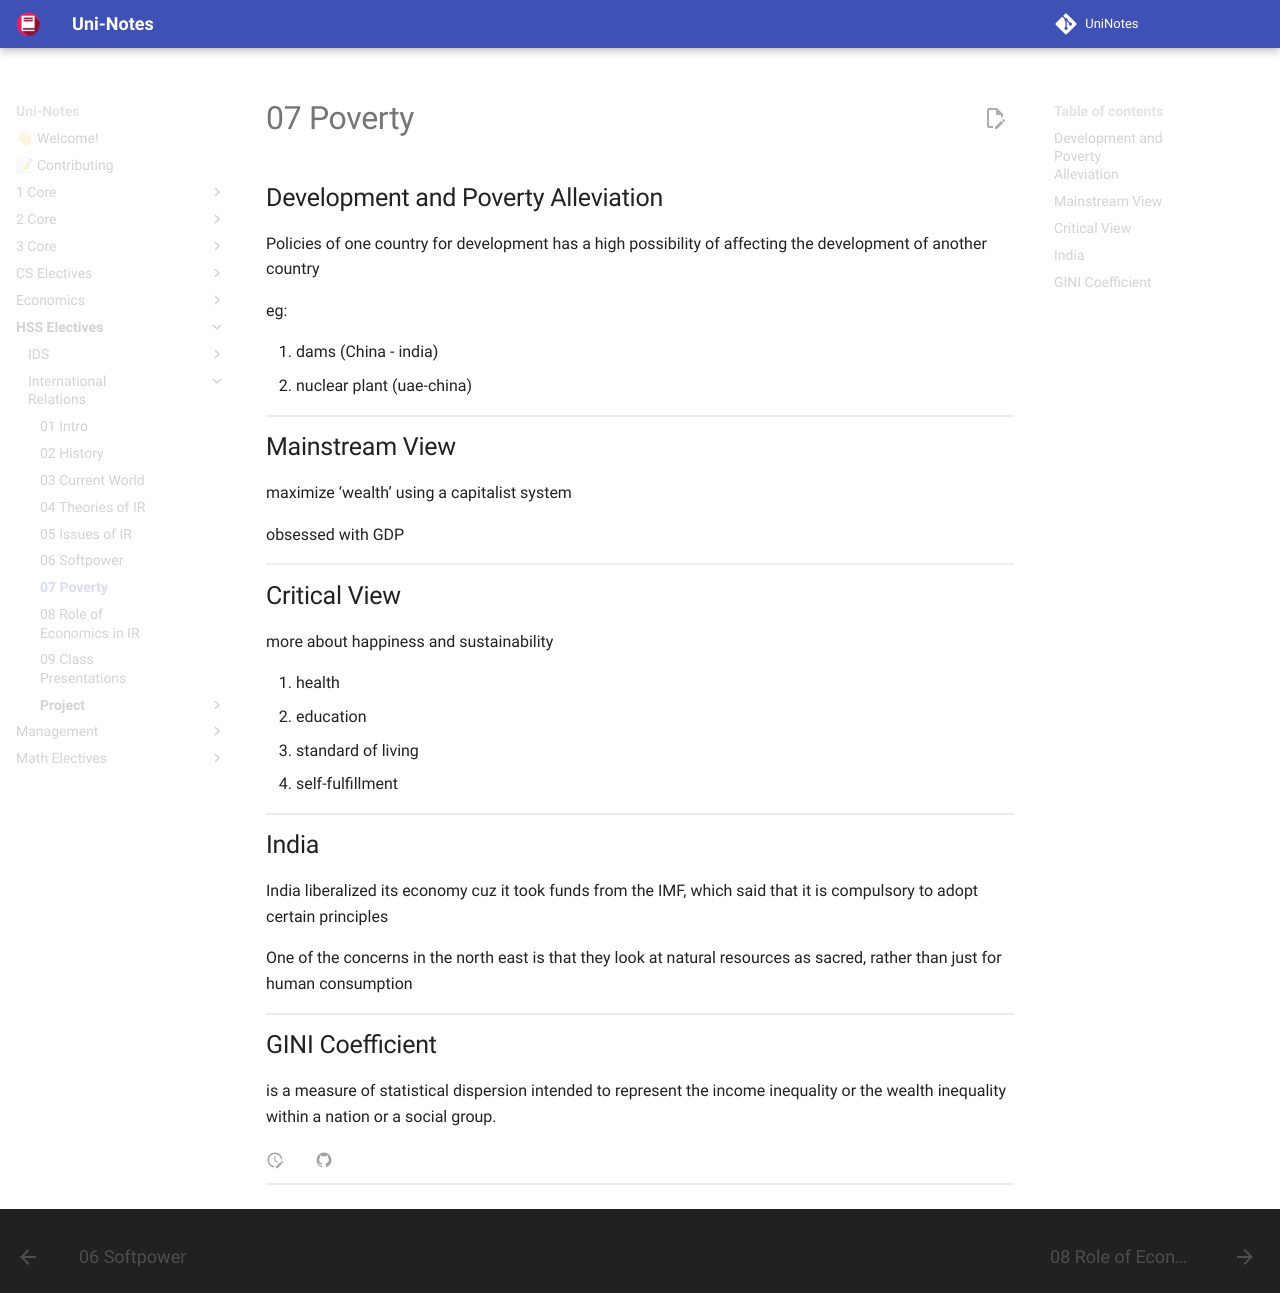

repository: uni-notes/uni-notes · page: HSS_Electives/International_Relations/07_Poverty/index.html · generator: mkdocs

## Development and Poverty Alleviation

Policies of one country for development has a high possibility of affecting the development of another country

eg: 

1. dams (China - india)
2. nuclear plant (uae-china)

## Mainstream View

maximize ‘wealth’ using a capitalist system

obsessed with GDP

## Critical View

more about happiness and sustainability

1. health
2. education
3. standard of living
4. self-fulfillment

## India

India liberalized its economy cuz it took funds from the IMF, which said that it is compulsory to adopt certain principles

One of the concerns in the north east is that they look at natural resources as sacred, rather than just for human consumption

## GINI Coefficient

is a measure of statistical dispersion intended to represent the income inequality or the wealth inequality within a nation or a social group.
